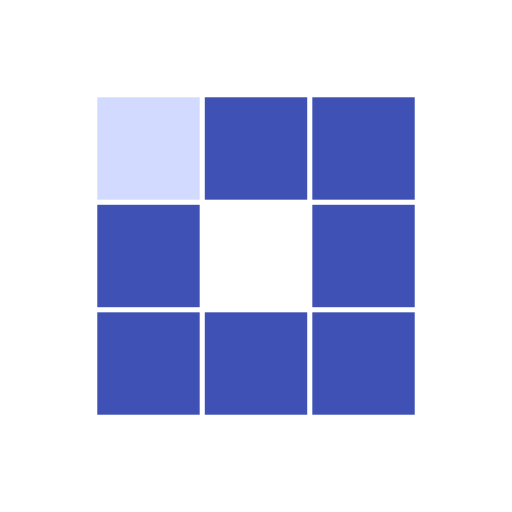
t = 0.00 s
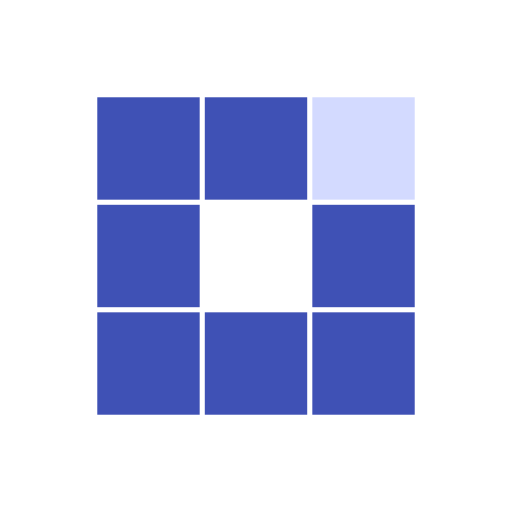
t = 0.31 s
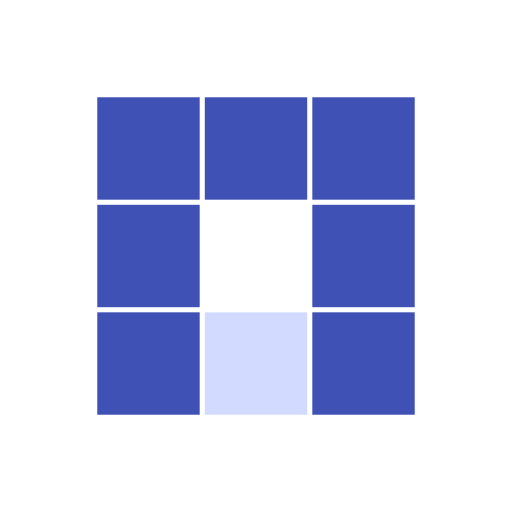
t = 0.63 s
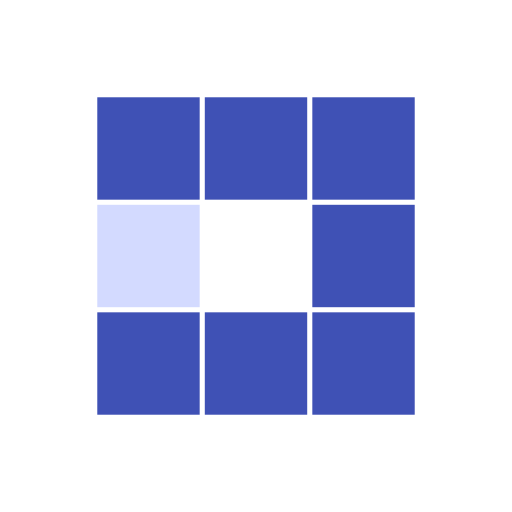
t = 0.94 s
t = 1.25 s: frame unchanged from t = 0.31 s, image omitted
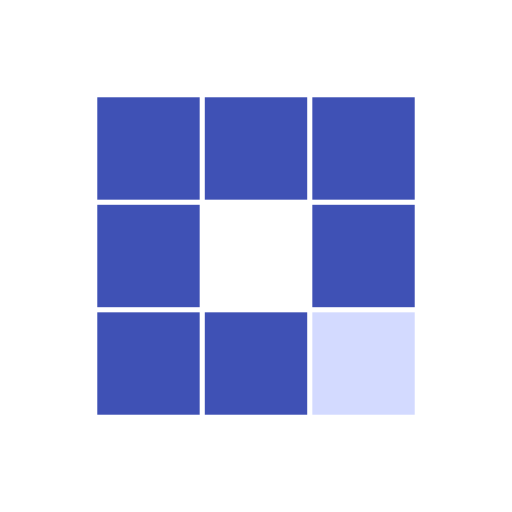
t = 1.53 s

The animated SVG that drew these frames (rendered in a browser with its animation timeline set to each time). Animation: 8 SMIL elements (animate=8); one cycle of 1.88 s, repeats indefinitely.

<?xml version="1.0" encoding="utf-8"?>
<svg xmlns="http://www.w3.org/2000/svg" xmlns:xlink="http://www.w3.org/1999/xlink" style="margin: auto; background: rgb(255, 255, 255) none repeat scroll 0% 0%; display: block; shape-rendering: auto;" width="200px" height="200px" viewBox="0 0 100 100" preserveAspectRatio="xMidYMid">
<rect x="19" y="19" width="20" height="20" fill="#3f51b5">
  <animate attributeName="fill" values="#d3daff;#3f51b5;#3f51b5" keyTimes="0;0.125;1" dur="1s" repeatCount="indefinite" begin="0s" calcMode="discrete"></animate>
</rect><rect x="40" y="19" width="20" height="20" fill="#3f51b5">
  <animate attributeName="fill" values="#d3daff;#3f51b5;#3f51b5" keyTimes="0;0.125;1" dur="1s" repeatCount="indefinite" begin="0.125s" calcMode="discrete"></animate>
</rect><rect x="61" y="19" width="20" height="20" fill="#3f51b5">
  <animate attributeName="fill" values="#d3daff;#3f51b5;#3f51b5" keyTimes="0;0.125;1" dur="1s" repeatCount="indefinite" begin="0.25s" calcMode="discrete"></animate>
</rect><rect x="19" y="40" width="20" height="20" fill="#3f51b5">
  <animate attributeName="fill" values="#d3daff;#3f51b5;#3f51b5" keyTimes="0;0.125;1" dur="1s" repeatCount="indefinite" begin="0.875s" calcMode="discrete"></animate>
</rect><rect x="61" y="40" width="20" height="20" fill="#3f51b5">
  <animate attributeName="fill" values="#d3daff;#3f51b5;#3f51b5" keyTimes="0;0.125;1" dur="1s" repeatCount="indefinite" begin="0.375s" calcMode="discrete"></animate>
</rect><rect x="19" y="61" width="20" height="20" fill="#3f51b5">
  <animate attributeName="fill" values="#d3daff;#3f51b5;#3f51b5" keyTimes="0;0.125;1" dur="1s" repeatCount="indefinite" begin="0.75s" calcMode="discrete"></animate>
</rect><rect x="40" y="61" width="20" height="20" fill="#3f51b5">
  <animate attributeName="fill" values="#d3daff;#3f51b5;#3f51b5" keyTimes="0;0.125;1" dur="1s" repeatCount="indefinite" begin="0.625s" calcMode="discrete"></animate>
</rect><rect x="61" y="61" width="20" height="20" fill="#3f51b5">
  <animate attributeName="fill" values="#d3daff;#3f51b5;#3f51b5" keyTimes="0;0.125;1" dur="1s" repeatCount="indefinite" begin="0.5s" calcMode="discrete"></animate>
</rect>
<!-- [ldio] generated by https://loading.io/ --></svg>